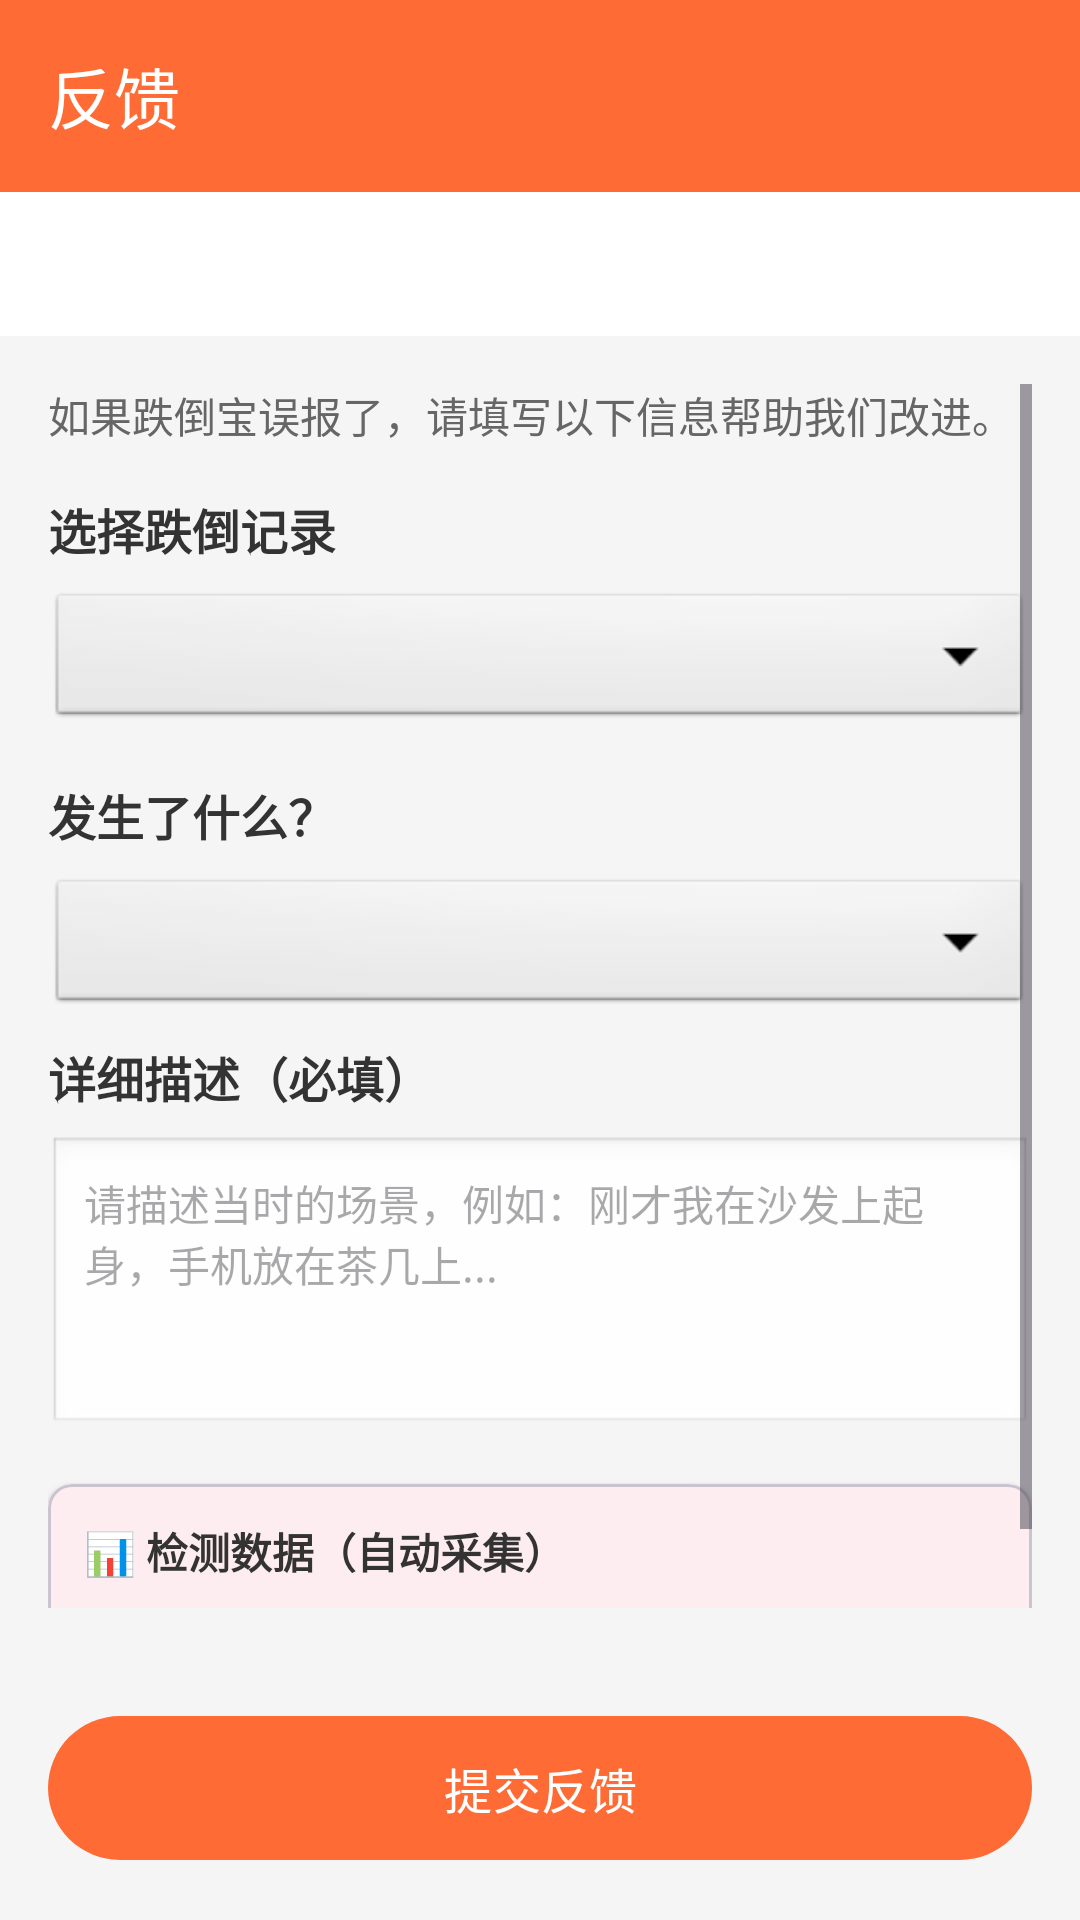

Android layout source for this screen:
<!-- AndroidManifest.xml: application theme Theme.DieDaoBao -->
<!-- res/layout/activity_feedback.xml -->
<?xml version="1.0" encoding="utf-8"?>
<LinearLayout xmlns:android="http://schemas.android.com/apk/res/android"
    xmlns:app="http://schemas.android.com/apk/res-auto"
    android:layout_width="match_parent"
    android:layout_height="match_parent"
    android:orientation="vertical"
    android:background="#f5f5f5">

    
    <com.google.android.material.appbar.MaterialToolbar
        android:id="@+id/toolbar"
        android:layout_width="match_parent"
        android:layout_height="?attr/actionBarSize"
        android:background="@color/primary"
        app:title="反馈"
        app:titleTextColor="@android:color/white" />

    
    <com.google.android.material.tabs.TabLayout
        android:id="@+id/tabLayout"
        android:layout_width="match_parent"
        android:layout_height="wrap_content"
        android:background="@android:color/white"
        app:tabMode="fixed"
        app:tabGravity="fill"
        app:tabIndicatorColor="@color/primary"
        app:tabSelectedTextColor="@color/primary"
        app:tabTextColor="#666666" />

    <ScrollView
        android:layout_width="match_parent"
        android:layout_height="0dp"
        android:layout_weight="1"
        android:padding="16dp">

        <LinearLayout
            android:layout_width="match_parent"
            android:layout_height="wrap_content"
            android:orientation="vertical">

            
            <LinearLayout
                android:id="@+id/layoutMisreport"
                android:layout_width="match_parent"
                android:layout_height="wrap_content"
                android:orientation="vertical"
                android:visibility="visible">

                
                <TextView
                    android:layout_width="match_parent"
                    android:layout_height="wrap_content"
                    android:text="如果跌倒宝误报了，请填写以下信息帮助我们改进。"
                    android:textSize="14sp"
                    android:textColor="#666666"
                    android:layout_marginBottom="16dp" />

                
                <TextView
                    android:layout_width="match_parent"
                    android:layout_height="wrap_content"
                    android:text="选择跌倒记录"
                    android:textSize="16sp"
                    android:textColor="#333333"
                    android:textStyle="bold"
                    android:layout_marginBottom="8dp" />

                <Spinner
                    android:id="@+id/spinnerFallEvent"
                    android:layout_width="match_parent"
                    android:layout_height="48dp"
                    android:background="@android:drawable/btn_dropdown"
                    android:layout_marginBottom="16dp" />

                
                <TextView
                    android:layout_width="match_parent"
                    android:layout_height="wrap_content"
                    android:text="发生了什么？"
                    android:textSize="16sp"
                    android:textColor="#333333"
                    android:textStyle="bold"
                    android:layout_marginBottom="8dp" />

                <Spinner
                    android:id="@+id/spinnerSceneCategory"
                    android:layout_width="match_parent"
                    android:layout_height="48dp"
                    android:background="@android:drawable/btn_dropdown"
                    android:layout_marginBottom="8dp" />

                
                <EditText
                    android:id="@+id/etCustomScene"
                    android:layout_width="match_parent"
                    android:layout_height="wrap_content"
                    android:minHeight="48dp"
                    android:hint="请描述具体场景"
                    android:inputType="text"
                    android:background="@android:drawable/edit_text"
                    android:padding="12dp"
                    android:textSize="14sp"
                    android:visibility="gone"
                    android:layout_marginBottom="16dp" />

                
                <TextView
                    android:layout_width="match_parent"
                    android:layout_height="wrap_content"
                    android:text="详细描述（必填）"
                    android:textSize="16sp"
                    android:textColor="#333333"
                    android:textStyle="bold"
                    android:layout_marginBottom="8dp" />

                <EditText
                    android:id="@+id/etSceneDescription"
                    android:layout_width="match_parent"
                    android:layout_height="wrap_content"
                    android:minHeight="100dp"
                    android:gravity="top"
                    android:hint="请描述当时的场景，例如：刚才我在沙发上起身，手机放在茶几上..."
                    android:inputType="textMultiLine"
                    android:background="@android:drawable/edit_text"
                    android:padding="12dp"
                    android:textSize="14sp"
                    android:layout_marginBottom="16dp" />

                
                <com.google.android.material.card.MaterialCardView
                    android:layout_width="match_parent"
                    android:layout_height="wrap_content"
                    android:layout_marginBottom="16dp"
                    app:cardCornerRadius="8dp"
                    app:cardElevation="2dp">

                    <LinearLayout
                        android:layout_width="match_parent"
                        android:layout_height="wrap_content"
                        android:orientation="vertical"
                        android:padding="12dp">

                        <TextView
                            android:layout_width="match_parent"
                            android:layout_height="wrap_content"
                            android:text="📊 检测数据（自动采集）"
                            android:textSize="14sp"
                            android:textColor="#333333"
                            android:textStyle="bold"
                            android:layout_marginBottom="8dp" />

                        <TextView
                            android:id="@+id/tvDetectionData"
                            android:layout_width="match_parent"
                            android:layout_height="wrap_content"
                            android:text="加载中..."
                            android:textSize="13sp"
                            android:textColor="#666666" />

                    </LinearLayout>
                </com.google.android.material.card.MaterialCardView>

            </LinearLayout>

            
            <LinearLayout
                android:id="@+id/layoutSuggestion"
                android:layout_width="match_parent"
                android:layout_height="wrap_content"
                android:orientation="vertical"
                android:visibility="gone">

                
                <TextView
                    android:layout_width="match_parent"
                    android:layout_height="wrap_content"
                    android:text="您的建议是我们改进的动力！"
                    android:textSize="14sp"
                    android:textColor="#666666"
                    android:layout_marginBottom="16dp" />

                
                <TextView
                    android:layout_width="match_parent"
                    android:layout_height="wrap_content"
                    android:text="您的建议"
                    android:textSize="16sp"
                    android:textColor="#333333"
                    android:textStyle="bold"
                    android:layout_marginBottom="8dp" />

                <EditText
                    android:id="@+id/etSuggestionContent"
                    android:layout_width="match_parent"
                    android:layout_height="wrap_content"
                    android:minHeight="150dp"
                    android:gravity="top"
                    android:hint="请填写您的建议..."
                    android:inputType="textMultiLine"
                    android:background="@android:drawable/edit_text"
                    android:padding="12dp"
                    android:textSize="14sp"
                    android:layout_marginBottom="16dp" />

            </LinearLayout>

        </LinearLayout>

    </ScrollView>

    
    <com.google.android.material.button.MaterialButton
        android:id="@+id/btnSubmit"
        android:layout_width="match_parent"
        android:layout_height="56dp"
        android:layout_margin="16dp"
        android:text="提交反馈"
        android:textSize="16sp"
        app:backgroundTint="@color/primary" />

</LinearLayout>
<!-- resources referenced by this layout -->
<resources>
  <color name="primary">#FF6B35</color>
  <style name="Theme.DieDaoBao" parent="Theme.Material3.Light.NoActionBar">
          <item name="colorPrimary">@color/primary</item>
          <item name="colorPrimaryDark">@color/primary_dark</item>
          <item name="colorAccent">@color/primary</item>
          <item name="android:statusBarColor">@color/primary</item>
      </style>
  <color name="primary_dark">#E55A2B</color>
</resources>
